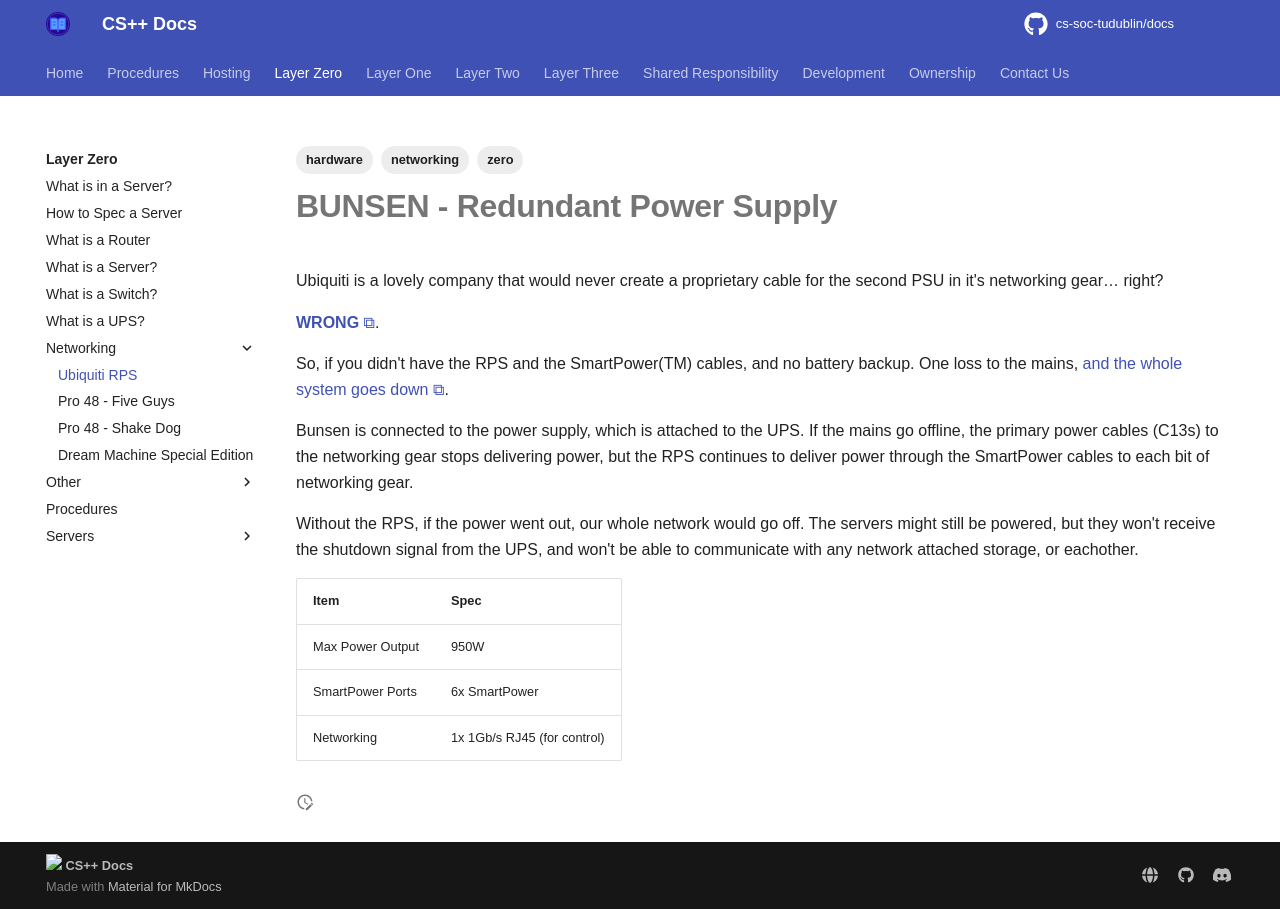

repository: cs-soc-tudublin/docs · page: zero/networking/bunsen/index.html · generator: mkdocs

---
title: Ubiquiti RPS
created: 2025-08-03T17:53:59
modified: 2025-09-02T17:08:01
tags:
   - zero
   - hardware
   - networking
---

# **BUNSEN** - Redundant Power Supply

Ubiquiti is a lovely company that would never create a proprietary cable for the second PSU in it's networking gear… right?

[**WRONG**](https://cdn.cs.1worldsync.com/75/c6/75c6d384-a293-4373-bf9a-f3c815bfda08.jpg).

So, if you didn't have the RPS and the SmartPower(TM) cables, and no battery backup. One loss to the mains, [and the whole system goes down](https://youtube.com/clip/UgkxzUXwBSKLf1GXb9rvOGX-Kv_0kjg3YdPT?si=RcCI-9N_-LU52xuH).

Bunsen is connected to the power supply, which is attached to the UPS. If the mains go offline, the primary power cables (C13s) to the networking gear stops delivering power, but the RPS continues to deliver power through the SmartPower cables to each bit of networking gear.

Without the RPS, if the power went out, our whole network would go off. The servers might still be powered, but they won't receive the shutdown signal from the UPS, and won't be able to communicate with any network attached storage, or eachother.

| **Item**         | **Spec**                    |
| ---------------- | --------------------------- |
| Max Power Output | 950W                        |
| SmartPower Ports | 6x SmartPower               |
| Networking       | 1x 1Gb/s RJ45 (for control) |
